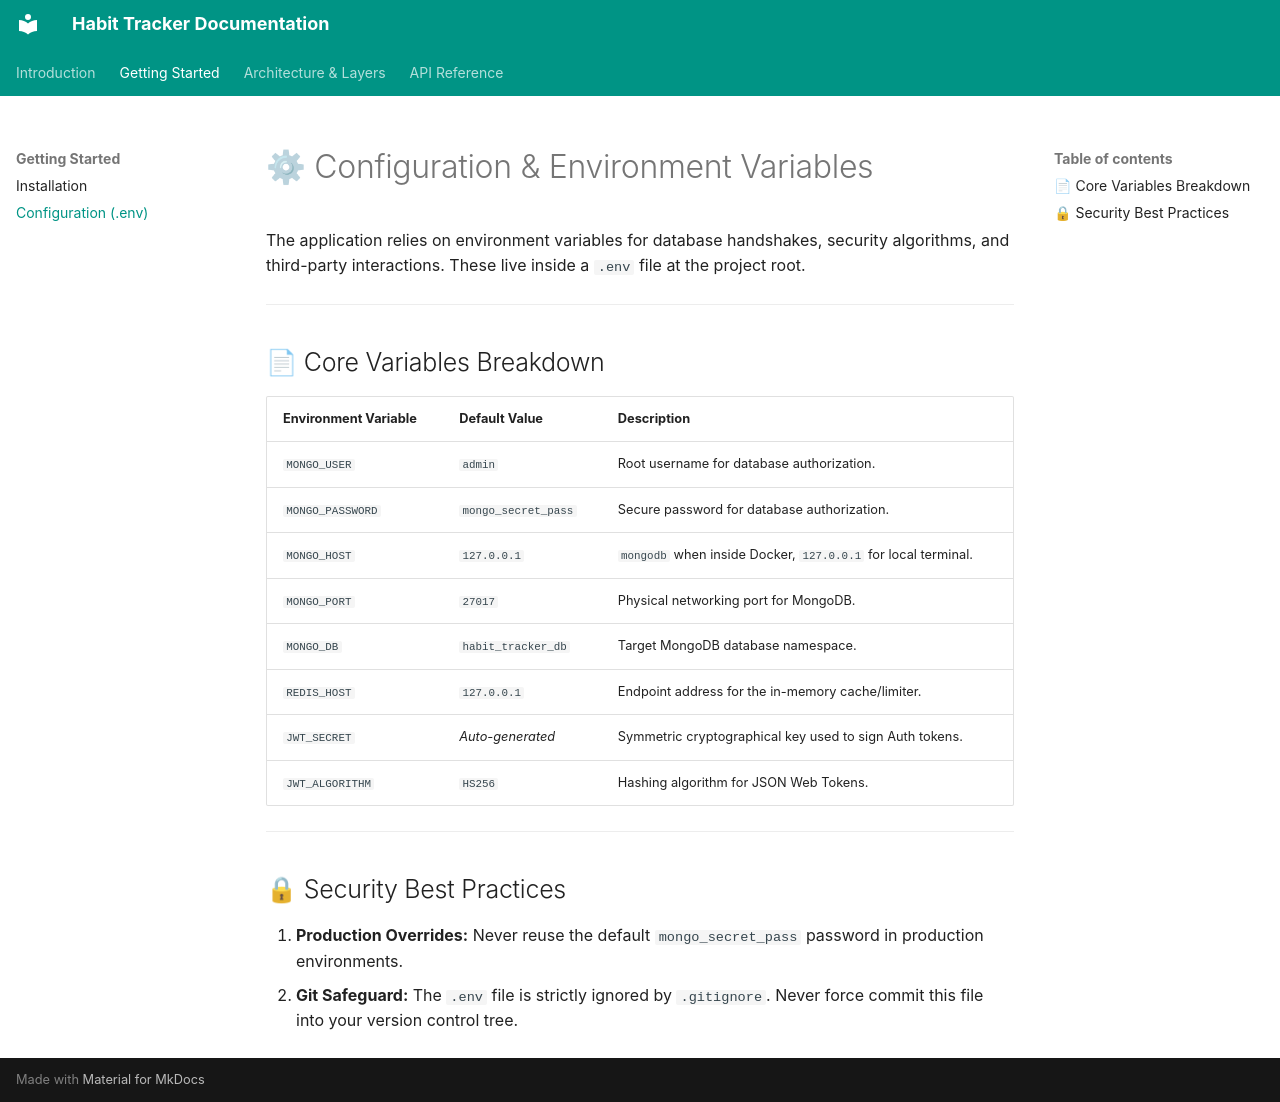

repository: nasir-ehsan-83/habit-tracker · page: getting-started/configuration/index.html · generator: mkdocs

# ⚙ Configuration & Environment Variables

The application relies on environment variables for database handshakes, security algorithms, and third-party interactions. These live inside a `.env` file at the project root.

---

## 📄 Core Variables Breakdown

| Environment Variable | Default Value | Description |
| :--- | :--- | :--- |
| `MONGO_USER` | `admin` | Root username for database authorization. |
| `MONGO_PASSWORD` | `mongo_secret_pass` | Secure password for database authorization. |
| `MONGO_HOST` | `127.0.0.1` | `mongodb` when inside Docker, `127.0.0.1` for local terminal. |
| `MONGO_PORT` | `27017` | Physical networking port for MongoDB. |
| `MONGO_DB` | `habit_tracker_db` | Target MongoDB database namespace. |
| `REDIS_HOST` | `127.0.0.1` | Endpoint address for the in-memory cache/limiter. |
| `JWT_SECRET` | *Auto-generated* | Symmetric cryptographical key used to sign Auth tokens. |
| `JWT_ALGORITHM` | `HS256` | Hashing algorithm for JSON Web Tokens. |

---

## 🔒 Security Best Practices

1. **Production Overrides:** Never reuse the default `mongo_secret_pass` password in production environments.
2. **Git Safeguard:** The `.env` file is strictly ignored by `.gitignore`. Never force commit this file into your version control tree.
